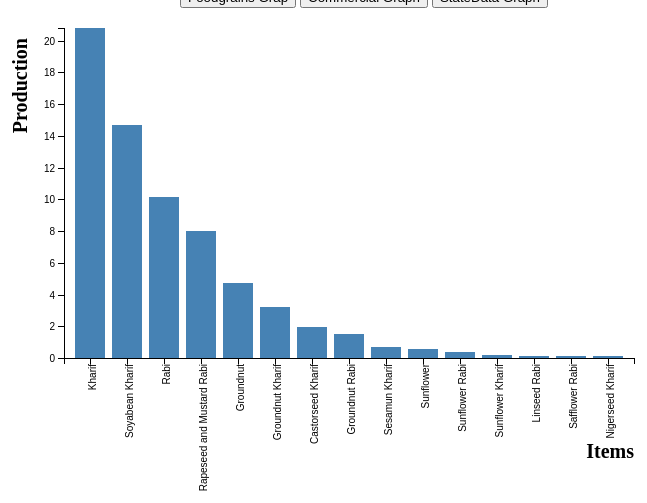
D3 v4 page, settled after 360 driven frames (6 s of simulated time); the page loaded 1 data file(s).


  // set the dimensions of the canvas
		var margin ={top:20, right:130, bottom:150, left:100},
		width=800-margin.left - margin.right, 
		height=500-margin.top-margin.bottom;


		
		// set the ranges
		var x = d3.scaleBand().rangeRound([0, width]).padding(0.2),
		 	y = d3.scaleLinear().rangeRound([height, 0]);

		
     // add the SVG element 
		var svg = d3.select("body").append("svg")
		.attr("width",width+margin.left+margin.right)
		.attr("height",height+margin.top+margin.bottom)
		.append("g")
		.attr("transform","translate("+margin.left+","+margin.top+")");

    // load the data
		d3.json("JsonFiles/Oilseeds.json",function(error,data){
			data.forEach(function(d){
				d.particular=d.particular;
				d.value=+d.value;
			});
		
      // scale the range of the data
		x.domain(data.map(function(d){return d.particular}));
		y.domain([0,d3.max(data,function(d){return d.value})]);


		 // add x axis
  svg.append("g")
      .attr("class", "x axis")
      .attr("transform", "translate(0," + height + ")")
      .call(d3.axisBottom(x))
      .selectAll("text")
     	.style("text-anchor", "end")
      	.attr("dx", "-.6em")
      	.attr("dy", "-.37em")
      	.attr("transform", "rotate(-90)" );
      svg.append("text")
		.attr("x", width)
		.attr("y",430)
		.attr("font-size","20px")
		.style("font-weight", "bold")
		.style("text-anchor", "end")
		.text("Items");
    //
      // add y axis
  svg.append("g")
      .attr("class", "y axis")
      .call(d3.axisLeft(y));
    	 svg.append("text")
		.attr("y", -37)
		.attr("x",-10)
		.attr("font-size","20px")
		.style("font-weight", "bold")
		.attr("transform", "rotate(-90)")
		.style("text-anchor", "end")
		.text("Production ");

  // Add bar chart
		svg.selectAll("bar")
		.data(data)
		.enter().append("rect")
		.attr("class","bar")
		.attr("x",function(d){return x(d.particular);})
		//.attr("width",x.rangeBand())
		.attr("width", x.bandwidth())
		.attr("y",function(d){return y(d.value);})
		.attr("height",function(d){return height-y(d.value)});
	});
	

### data: JsonFiles/Oilseeds.json
[
 {
  "particular": "Kharif",
  "value": "20.79"
 },
 {
  "particular": "Soyabean Kharif",
  "value": "14.67"
 },
 {
  "particular": "Rabi",
  "value": "10.15"
 },
 {
  "particular": "Rapeseed and Mustard Rabi",
  "value": "8.029"
 },
 {
  "particular": "Groundnut",
  "value": "4.695"
 },
 {
  "particular": "Groundnut Kharif",
  "value": "3.187"
 },
 {
  "particular": "Castorseed Kharif",
  "value": "1.964"
 },
 {
  "particular": "Groundnut Rabi",
  "value": "1.508"
 },
 "... 7 more items"
]